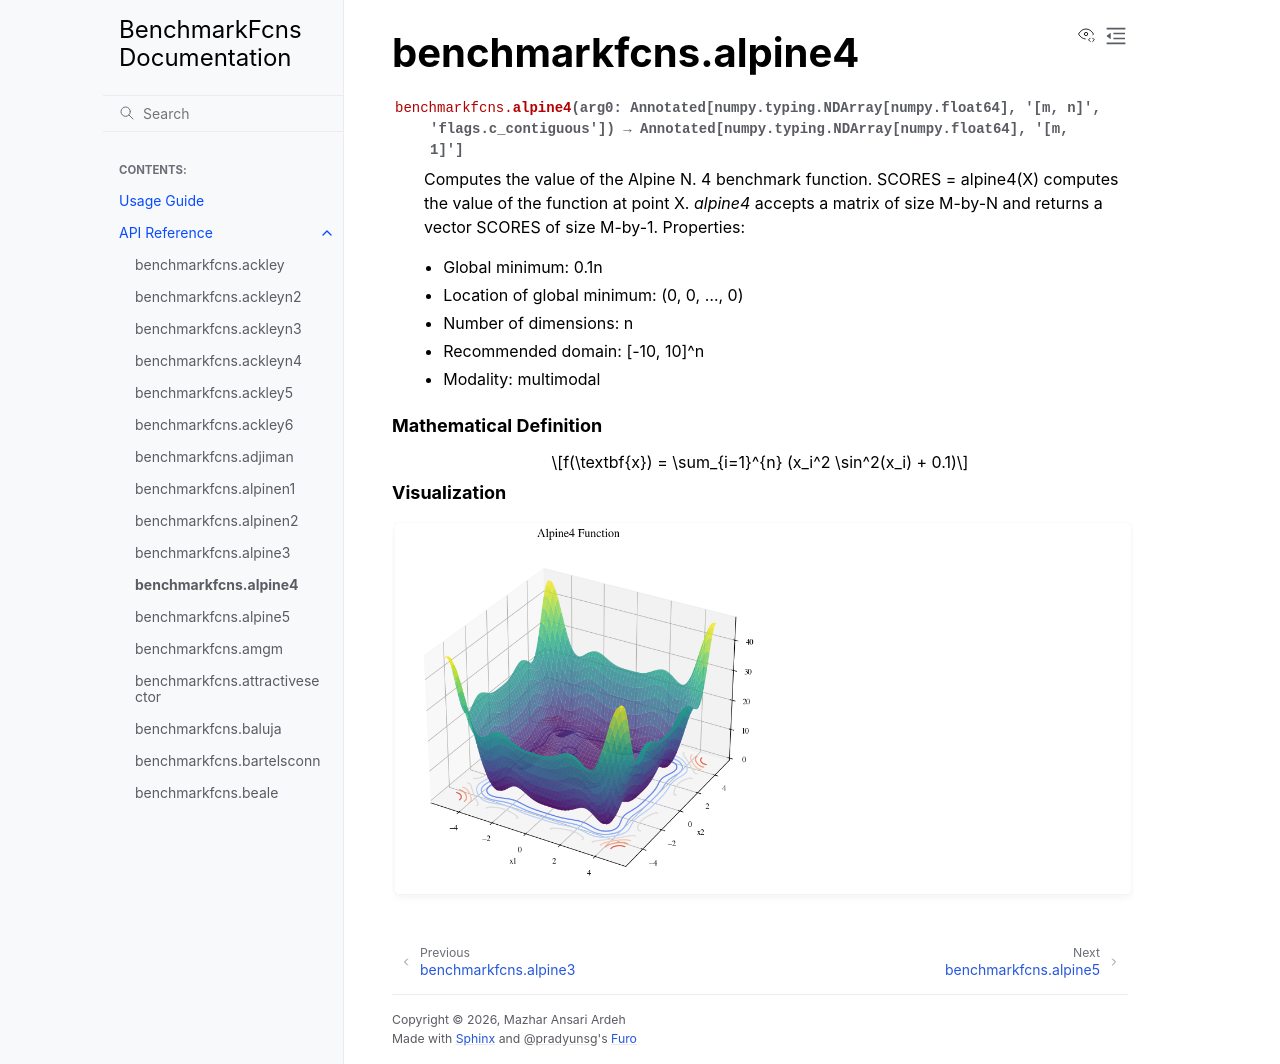

repository: mazhar-ansari-ardeh/BenchmarkFcns · page: generated/benchmarkfcns.alpine4.html · generator: sphinx

benchmarkfcns.alpine4
=====================

.. currentmodule:: benchmarkfcns

.. autofunction:: alpine4

.. raw:: html

   <div style="clear: both"></div>



.. rubric:: Mathematical Definition

.. math::

   f(\textbf{x}) = \sum_{i=1}^{n} (x_i^2 \sin^2(x_i) + 0.1)

.. rubric:: Visualization

.. function-plots:: benchmarkfcns.alpine4
